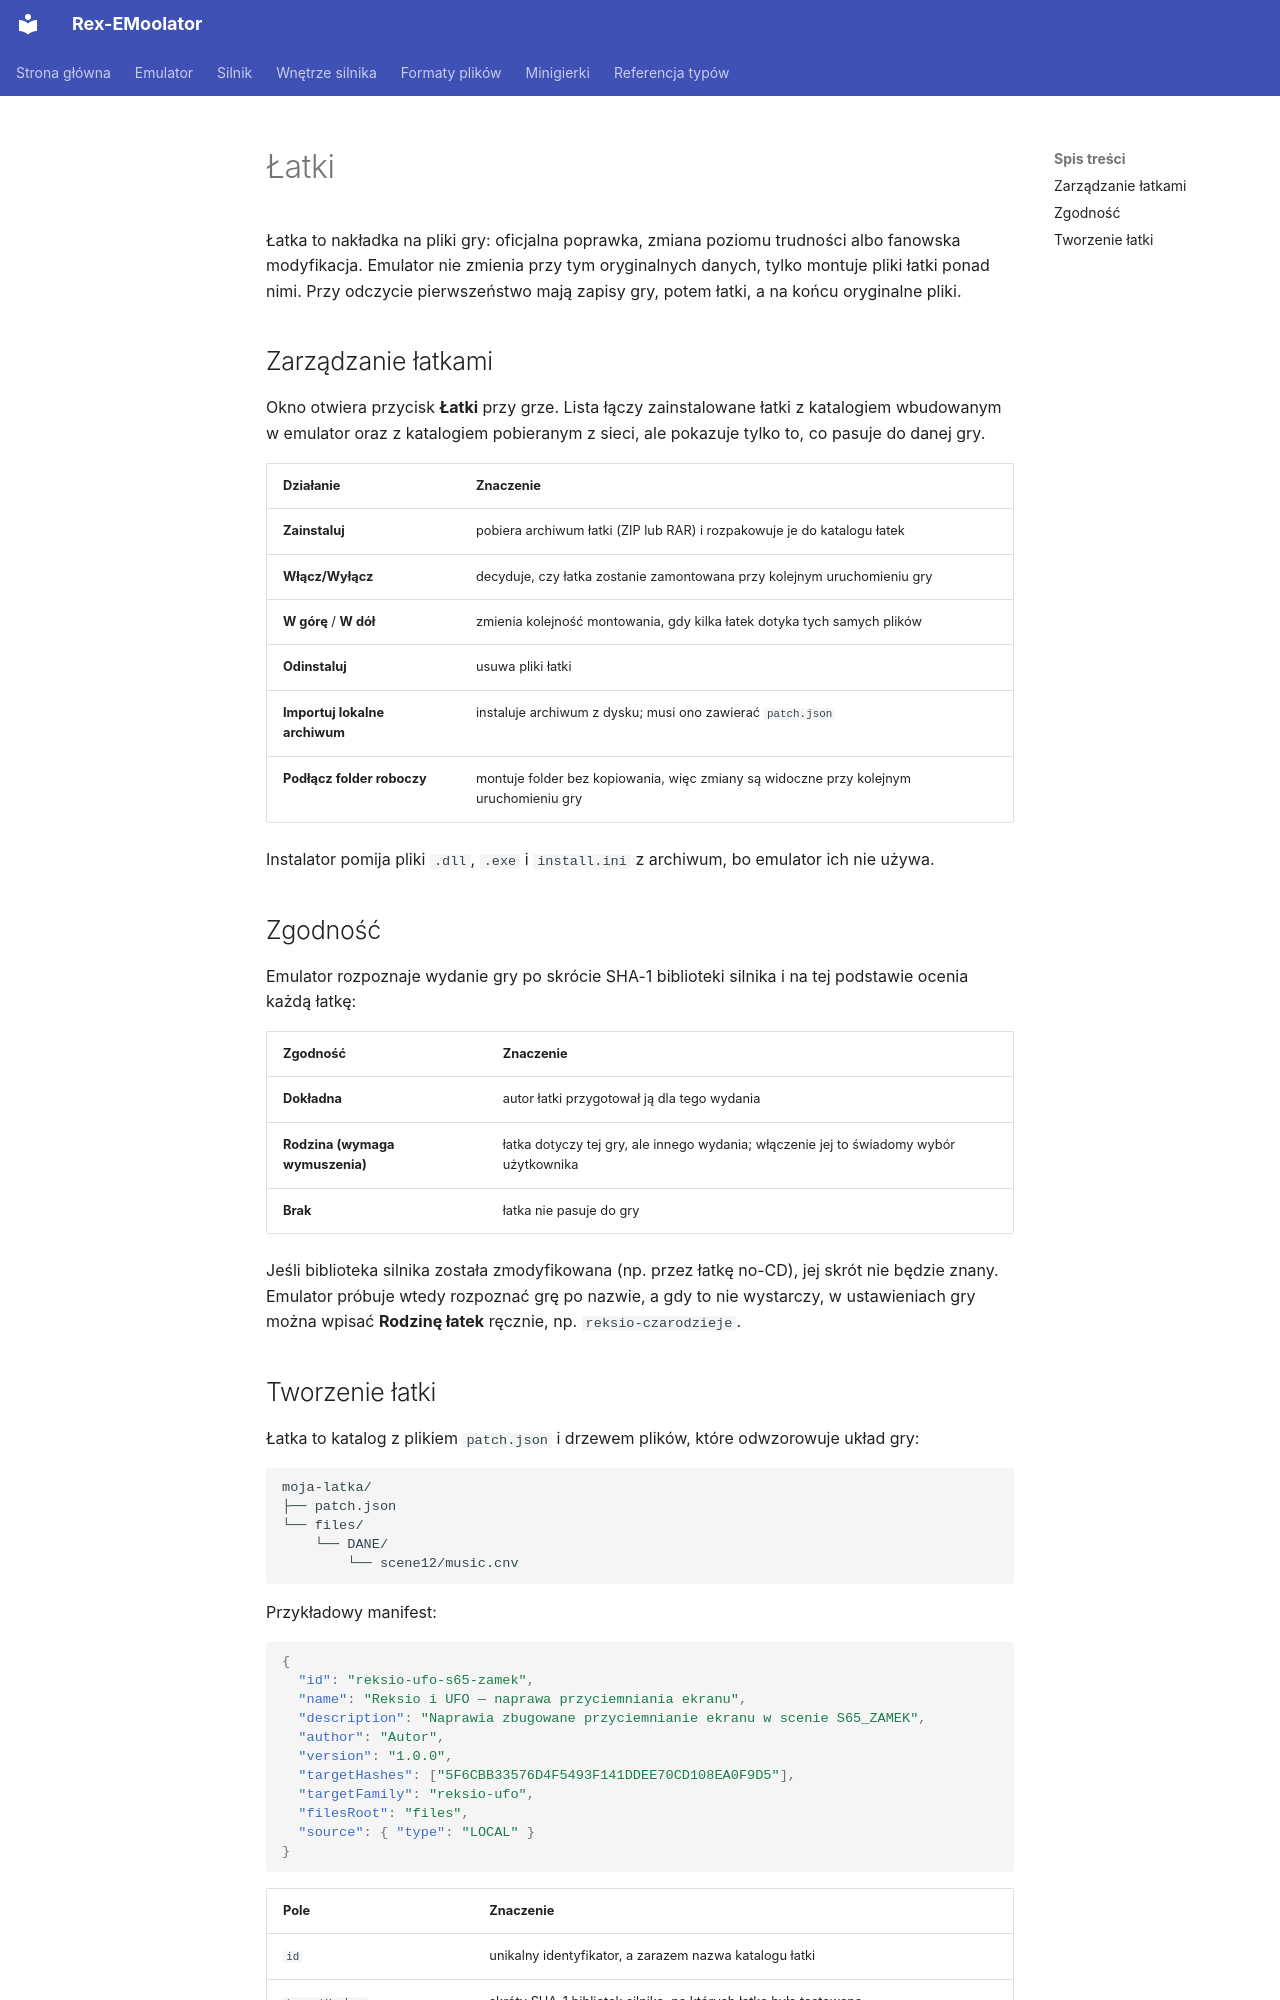

repository: patryk025/Rex-EMoolator · page: pl/emulator/patches/index.html · generator: mkdocs

# Łatki

Łatka to nakładka na pliki gry: oficjalna poprawka, zmiana poziomu trudności albo fanowska modyfikacja. Emulator nie zmienia przy tym oryginalnych danych, tylko montuje pliki łatki ponad nimi. Przy odczycie pierwszeństwo mają zapisy gry, potem łatki, a na końcu oryginalne pliki.

## Zarządzanie łatkami

Okno otwiera przycisk **Łatki** przy grze. Lista łączy zainstalowane łatki z katalogiem wbudowanym w emulator oraz z katalogiem pobieranym z sieci, ale pokazuje tylko to, co pasuje do danej gry.

| Działanie | Znaczenie |
|---|---|
| **Zainstaluj** | pobiera archiwum łatki (ZIP lub RAR) i rozpakowuje je do katalogu łatek |
| **Włącz/Wyłącz** | decyduje, czy łatka zostanie zamontowana przy kolejnym uruchomieniu gry |
| **W górę** / **W dół** | zmienia kolejność montowania, gdy kilka łatek dotyka tych samych plików |
| **Odinstaluj** | usuwa pliki łatki |
| **Importuj lokalne archiwum** | instaluje archiwum z dysku; musi ono zawierać `patch.json` |
| **Podłącz folder roboczy** | montuje folder bez kopiowania, więc zmiany są widoczne przy kolejnym uruchomieniu gry |

Instalator pomija pliki `.dll`, `.exe` i `install.ini` z archiwum, bo emulator ich nie używa.

## Zgodność

Emulator rozpoznaje wydanie gry po skrócie SHA-1 biblioteki silnika i na tej podstawie ocenia każdą łatkę:

| Zgodność | Znaczenie |
|---|---|
| **Dokładna** | autor łatki przygotował ją dla tego wydania |
| **Rodzina (wymaga wymuszenia)** | łatka dotyczy tej gry, ale innego wydania; włączenie jej to świadomy wybór użytkownika |
| **Brak** | łatka nie pasuje do gry |

Jeśli biblioteka silnika została zmodyfikowana (np. przez łatkę no-CD), jej skrót nie będzie znany. Emulator próbuje wtedy rozpoznać grę po nazwie, a gdy to nie wystarczy, w ustawieniach gry można wpisać **Rodzinę łatek** ręcznie, np. `reksio-czarodzieje`.
